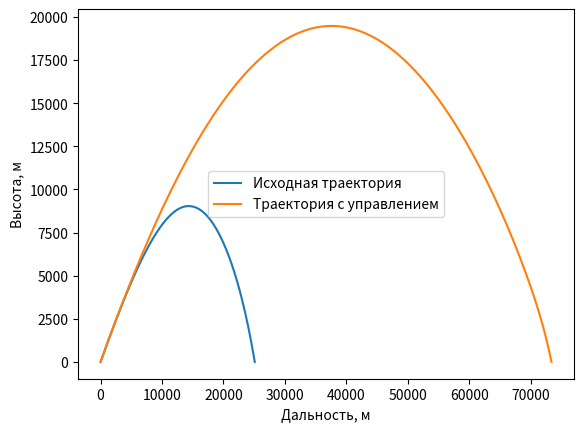
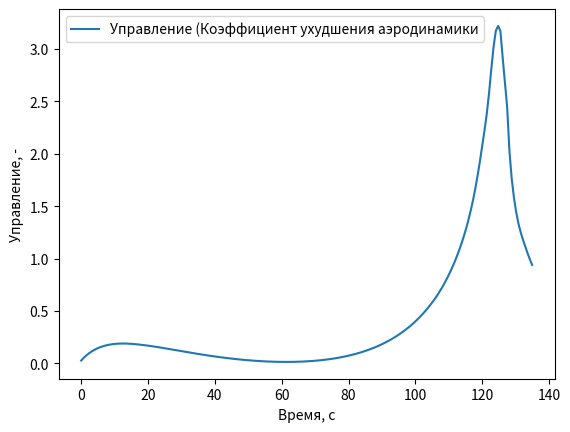

Recreate these plots in Python, in order.
import numpy as np
from scipy.integrate import solve_ivp
from scipy.optimize import fsolve

import matplotlib.pyplot as plt


H_LIST = np.array([0, 50, 100, 200, 300, 400, 500, 600, 700, 800, 900, 1000, 5000, 10000, 20000])
A_LIST = np.array([340.29, 340.10, 339.91, 339.53, 339.14, 338.76, 338.38, 337.98, 337.6, 337.21, 336.82, 336.43, 320.54, 299.53, 295.07])


MACH_LIST = np.array([0.4, 0.6, 0.7, 0.8, 0.9, 1.0, 1.1, 1.2, 1.3, 1.4, 1.5, 1.6,
                     1.7, 1.8, 1.9, 2.0, 2.1, 2.2, 2.3, 2.4, 2.5, 2.6, 2.7,
                     2.8, 2.9, 3.0, 3.1, 3.2, 3.3, 3.4, 3.5, 3.6])

CX43_LIST = np.array([0.157, 0.158, 0.158, 0.160, 0.190, 0.325, 0.378, 0.385, 0.381, 0.371,
                    0.361, 0.351, 0.342, 0.332, 0.324, 0.316, 0.309, 0.303, 0.297,
                    0.292, 0.287, 0.283, 0.279, 0.277, 0.273, 0.270, 0.267, 0.265,
                    0.263, 0.263, 0.261, 0.260])

class ExtBalRS:

    def __init__(self, q, d, cx_list, mach_list, rho0=1.225, k=2, h=1e-3):

        self.q = q
        self.S = 0.25 * np.pi * d * d
        self.cx_list = cx_list
        self.mach_list = mach_list
        self.rho0 = rho0
        self.k = k
        self.h = h

    def cx(self, v, y):
        a_zv = np.interp(y, H_LIST, A_LIST)
        M = v / a_zv
        cx = np.interp(M, self.mach_list, self.cx_list)
        return cx

    def dcx_dv(self, v, y):
        dv = v * self.h
        return (self.cx(v+dv, y) - self.cx(v-dv, y)) / (2*dv)

    def dcx_dy(self, v, y):
        if y == 0:
            return 0
        dy = y * self.h
        return (self.cx(v, y+dy) - self.cx(v, y-dy)) / (2*dy)

    def H(self, y):
        return ((2e4 - y) / (2e4 + y))

    def dH_dy(self, y):
        return -(1/(y+2e4))-(2e4-y)/(y+2e4)**2


    def get_i(self, Pv, v, y):
        rho = self.rho0 * self.H(y)
        S = self.S
        q = self.q
        k = self.k
        return 0.5 * (Pv * S * k**2 * v**2 * self.cx(v, y) * rho)/q

    def external_bal_rs(self, t, y):
        p = y[4:]
        y = y[:4]
        Px, Py, Pv, Ptheta = p
        x, y, v, theta = y
        
        S = self.S
        q = self.q
        rho0 = self.rho0
        rho = rho0 * self.H(y)
        
        g = 9.80665
        # dy = np.zeros_like(y)
        # dp = np.zeros_like(p)

        # Расчет производных вектора состояния
        
        i = self.get_i(Pv, v, y)

        if i == 0:
            i = 1
        
        cx = self.cx(v, y)
        dx = v * np.cos(theta)  # Расчет приращения координаты X
        dy = v * np.sin(theta)  # Расчет приращения координаты Y
        Fx = -0.5 * i * cx * rho * v * v  # Расчет силы лобового сопротивления
        dv = (Fx * S - q * g * np.sin(theta)) / q  # Расчет приращения скорости V
        dtheta = -g * np.cos(theta) / v  # Расчет приращения угла teta

        # Расчет производных вектора сопряженных переменных

        dpv = -Pv * (0.5 * S * i * v**2 * self.dcx_dv(v, y) * rho - S * i * v * self.cx(v, y) * rho) / q
        dpv += Py * np.sin(theta)
        dpv += Ptheta * g * np.cos(theta) / v / v
        dpv += Px * np.cos(theta)

        dpx = 0

        dpy = -Pv * (0.5 * S * i * v**2 * self.cx(v, y) * self.dH_dy(y) * rho0 - 0.5 * S * i * v**2 * self.dcx_dy(v, y) * rho) / q

        dptheta = -(Px * v * np.sin(theta)) + Ptheta * g * np.sin(theta) / v + Py * v * np.cos(theta) - Pv * g * np.cos(theta)
        
        return [dx, dy, dv, dtheta, dpx, dpy, dpv, dptheta]


bal_rs = ExtBalRS(43, 0.1524, CX43_LIST, MACH_LIST)


v0 = 950
x0 = 0
y0 = 0
theta0 = np.deg2rad(45)
Px = Py = Pv = Ptheta = 0.0001


hit_ground = lambda t, y, *args: y[1]
hit_ground.terminal = True
hit_ground.direction = -1
state0 = [x0, y0, v0, theta0, 0, 0, 0, 0]

rho = 0.1
x_needed = 2e4

sol = solve_ivp(bal_rs.external_bal_rs,
                (0., 200),
                state0,
                dense_output=True,
                t_eval=np.linspace(0, 200, 200),
                events=hit_ground
                )

def f_nl(x, xf, rho):

    Px, Py, Pv, Ptheta = x
    state0 = [x0, y0, v0, theta0, Px, Py, Pv, Ptheta]


    sol = solve_ivp(bal_rs.external_bal_rs,
                    (0., 2000),
                    state0,
                    dense_output=True,
                    t_eval=np.linspace(0, 2000, 2000),
                    events=hit_ground
                   )
    events = sol.y_events

    x_last = events[0][0][0]


    return [0.5 * rho * (x_last - xf) ** 2] * 4

events = sol.y_events
sol = sol.sol

ts = np.linspace(sol.t_min, sol.t_max, 200)

x_opt, info, *_ = fsolve(f_nl, x0=np.array([Px, Py, Pv, Ptheta]), args=(x_needed, rho), xtol=1e-2, full_output=True)

print(f'Оптимальный вектор сопряженных переменных {x_opt=}')
print(info)


state_opt = [x0, y0, v0, theta0, *x_opt]

sol_opt = solve_ivp(bal_rs.external_bal_rs,
                (0., 200),
                state_opt,
                dense_output=True,
                t_eval=np.linspace(0, 200, 200),
                events=hit_ground
                )

sol_opt = sol_opt.sol
ts_opt = np.linspace(sol_opt.t_min, sol_opt.t_max, 200)
print(f'Отклонение от требуемой дальности {sol_opt(ts_opt)[0, -1] - x_needed:.0f}')

upr = bal_rs.get_i(sol_opt(ts_opt)[6], sol_opt(ts_opt)[2], sol_opt(ts_opt)[1])

fig, ax = plt.subplots()

ax.plot(sol(ts)[0], sol(ts)[1], label='Исходная траектория')
ax.plot(sol_opt(ts_opt)[0], sol_opt(ts_opt)[1], label='Траектория с управлением')
ax.set_xlabel('Дальность, м')
ax.set_ylabel('Высота, м')
ax.legend()
plt.show()

fig, ax = plt.subplots()

ax.plot(ts_opt, upr, label='Управление (Коэффициент ухудшения аэродинамики')
ax.set_xlabel('Время, с')
ax.set_ylabel('Управление, -')
ax.legend()
plt.show()






